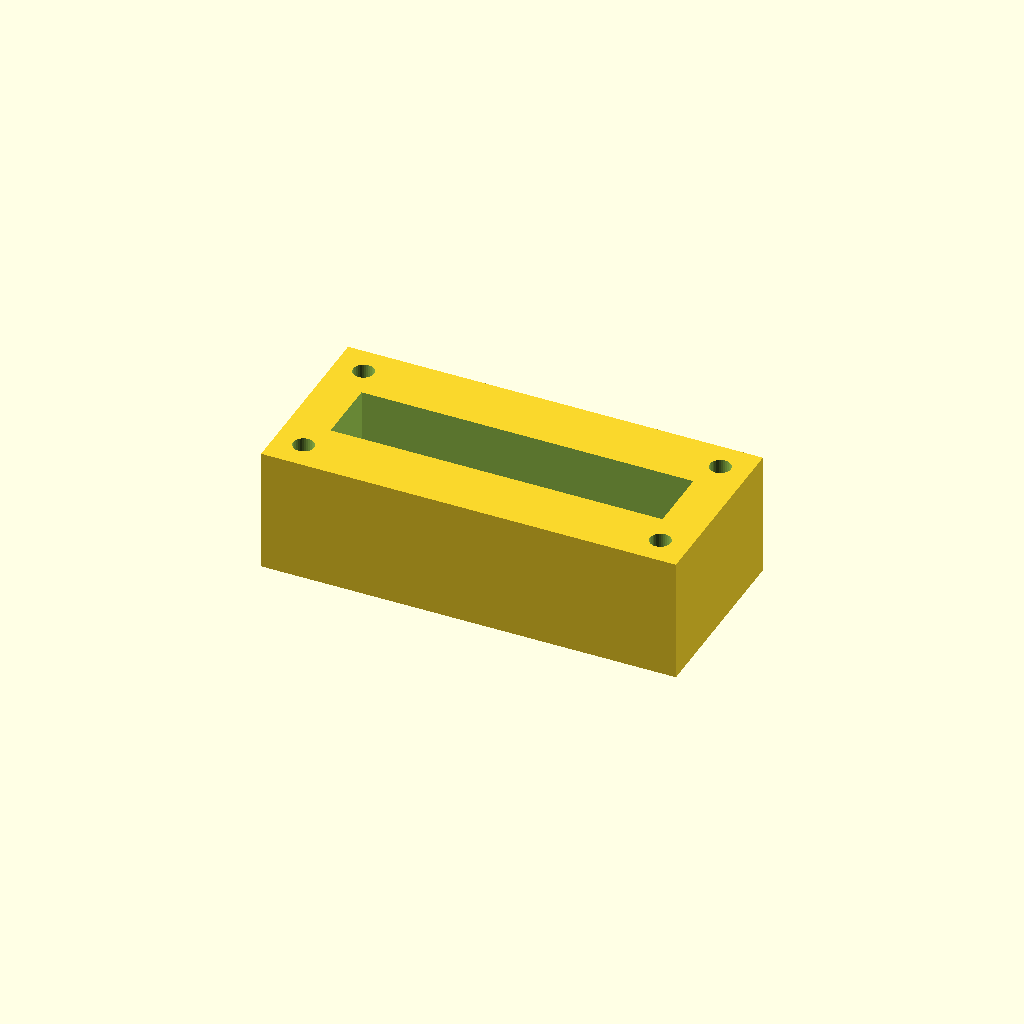
Cell 1: the model at its default parameters.
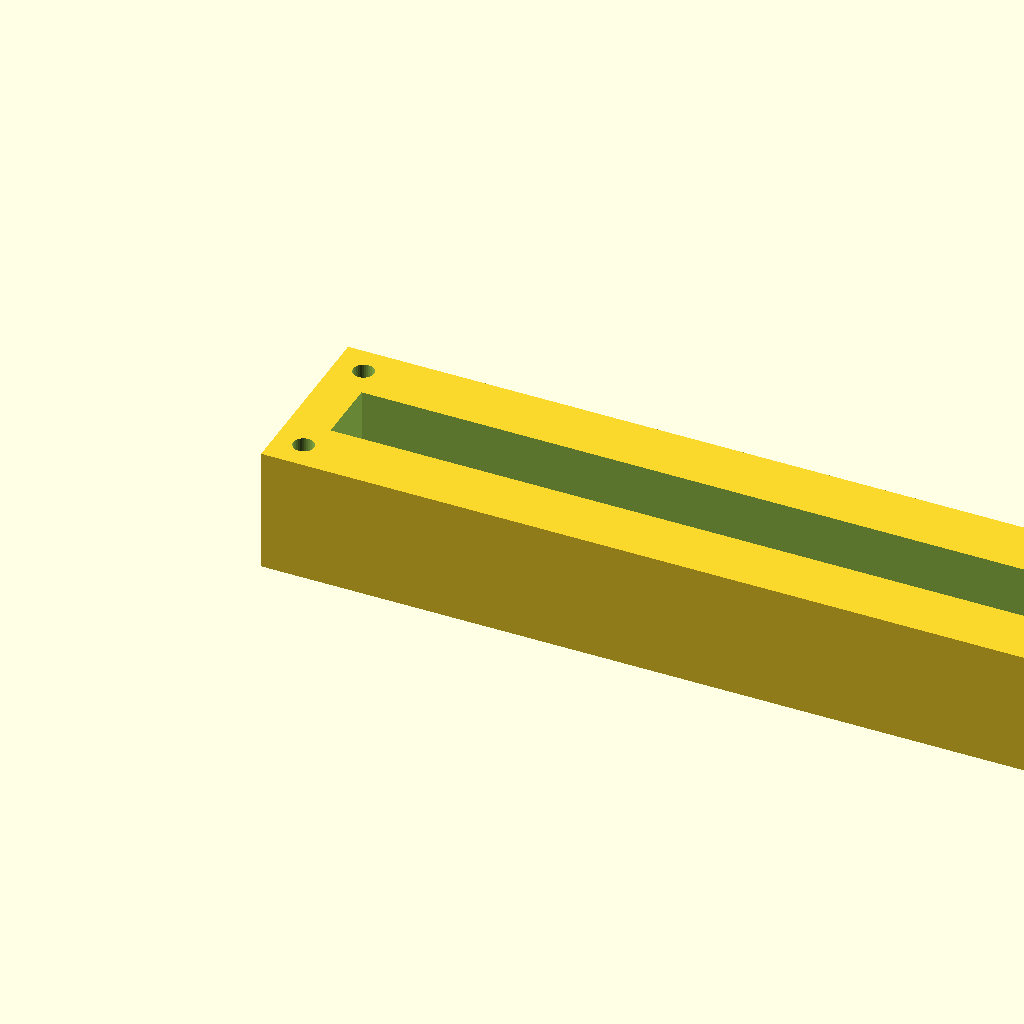
Cell 2: block_l = 200 (everything else at default).
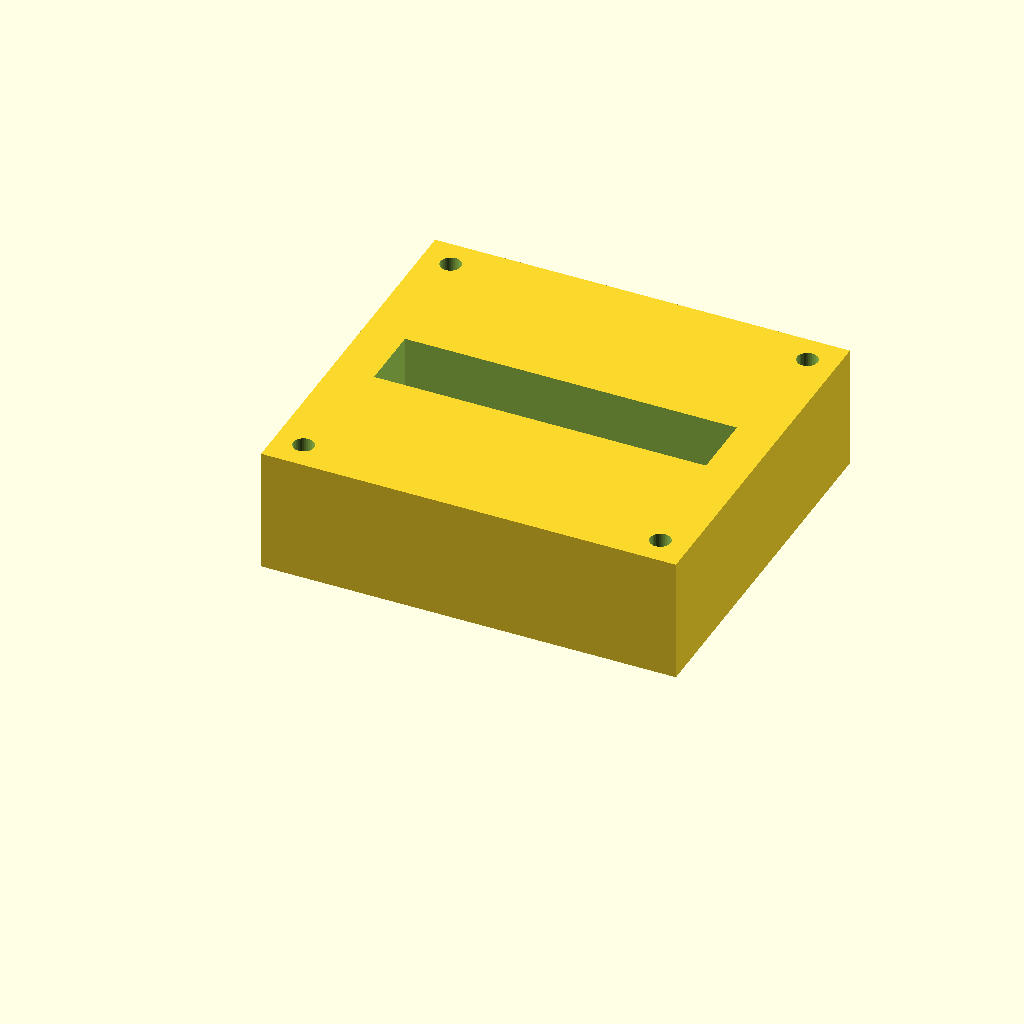
Cell 3 — block_w set to 90, the other parameters unchanged.
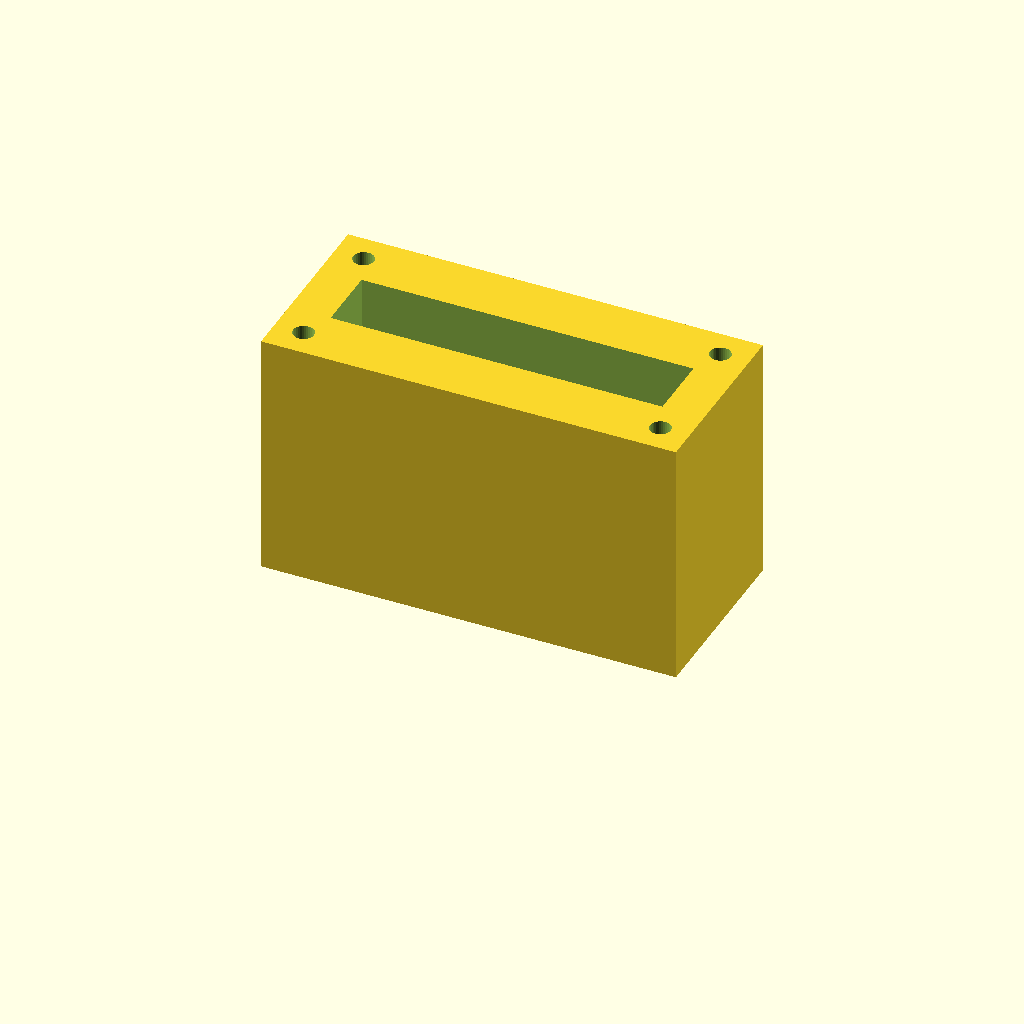
Cell 4: block_h = 60 (everything else at default).
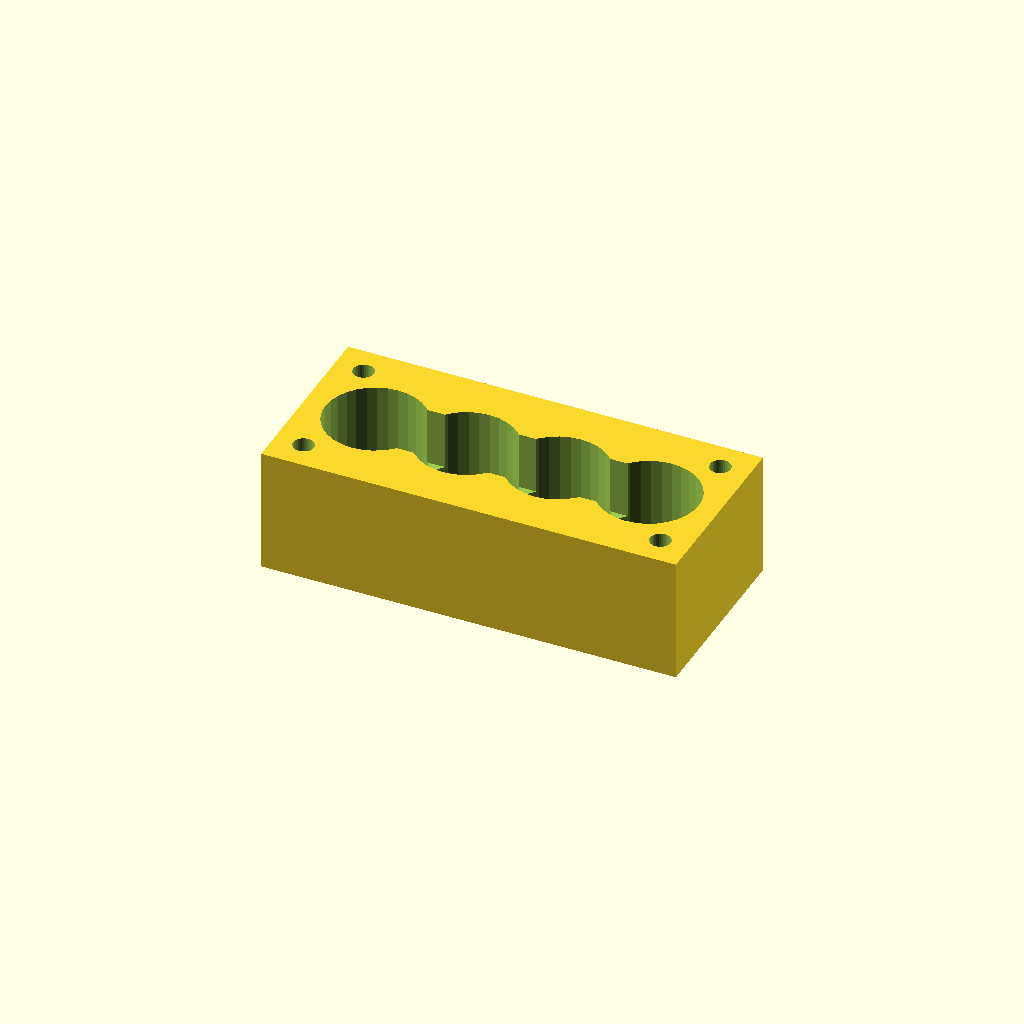
Cell 5: port_d = 24 (everything else at default).
One fixed orthographic camera (rotation 55°, 0°, 25°; colour scheme Cornfield) for every cell.
The OpenSCAD source (optional_data/data/solid2/manifoldblock/part_0139.scad):
$fn = 32;

// ----------------------------------------------------------------------
// Manifold block: gallery_top manifold
// ----------------------------------------------------------------------

// --- parameters (mm) ---
block_l = 100;            // block length, X
block_w = 45;             // block width, Y
block_h = 30;             // block height, Z
port_d = 12;              // port bore diameter
port_pitch = 22;          // port pitch along X
gallery_d = 16;           // top gallery width, Y
gallery_depth = 14;       // gallery pocket depth
wall_p = 10;              // gallery end wall thickness, X
mnt_d = 5;                // mounting hole diameter
mnt_in = 7;               // mounting hole inset from the edges

n_ports = 4;  // ports in the row
port_x0 = (block_l - (n_ports - 1) * port_pitch) / 2;  // first port X

difference() {
  cube([block_l, block_w, block_h]);
  for (i = [0 : n_ports - 1])
    translate([port_x0 + i * port_pitch, block_w / 2, -1])
      cylinder(h = block_h + 2, d = port_d);
  translate([wall_p, block_w / 2 - gallery_d / 2, block_h - gallery_depth])
    cube([block_l - 2 * wall_p, gallery_d, gallery_depth + 1]);
  for (cx = [mnt_in, block_l - mnt_in])
    for (cy = [mnt_in, block_w - mnt_in])
      translate([cx, cy, -1]) cylinder(h = block_h + 2, d = mnt_d);
}
Parameter table extracted from the source (name, type, default, range or options):
block_l: number, default 100
block_w: number, default 45
block_h: number, default 30
port_d: number, default 12
port_pitch: number, default 22
gallery_d: number, default 16
gallery_depth: number, default 14
wall_p: number, default 10
mnt_d: number, default 5
mnt_in: number, default 7
n_ports: number, default 4
